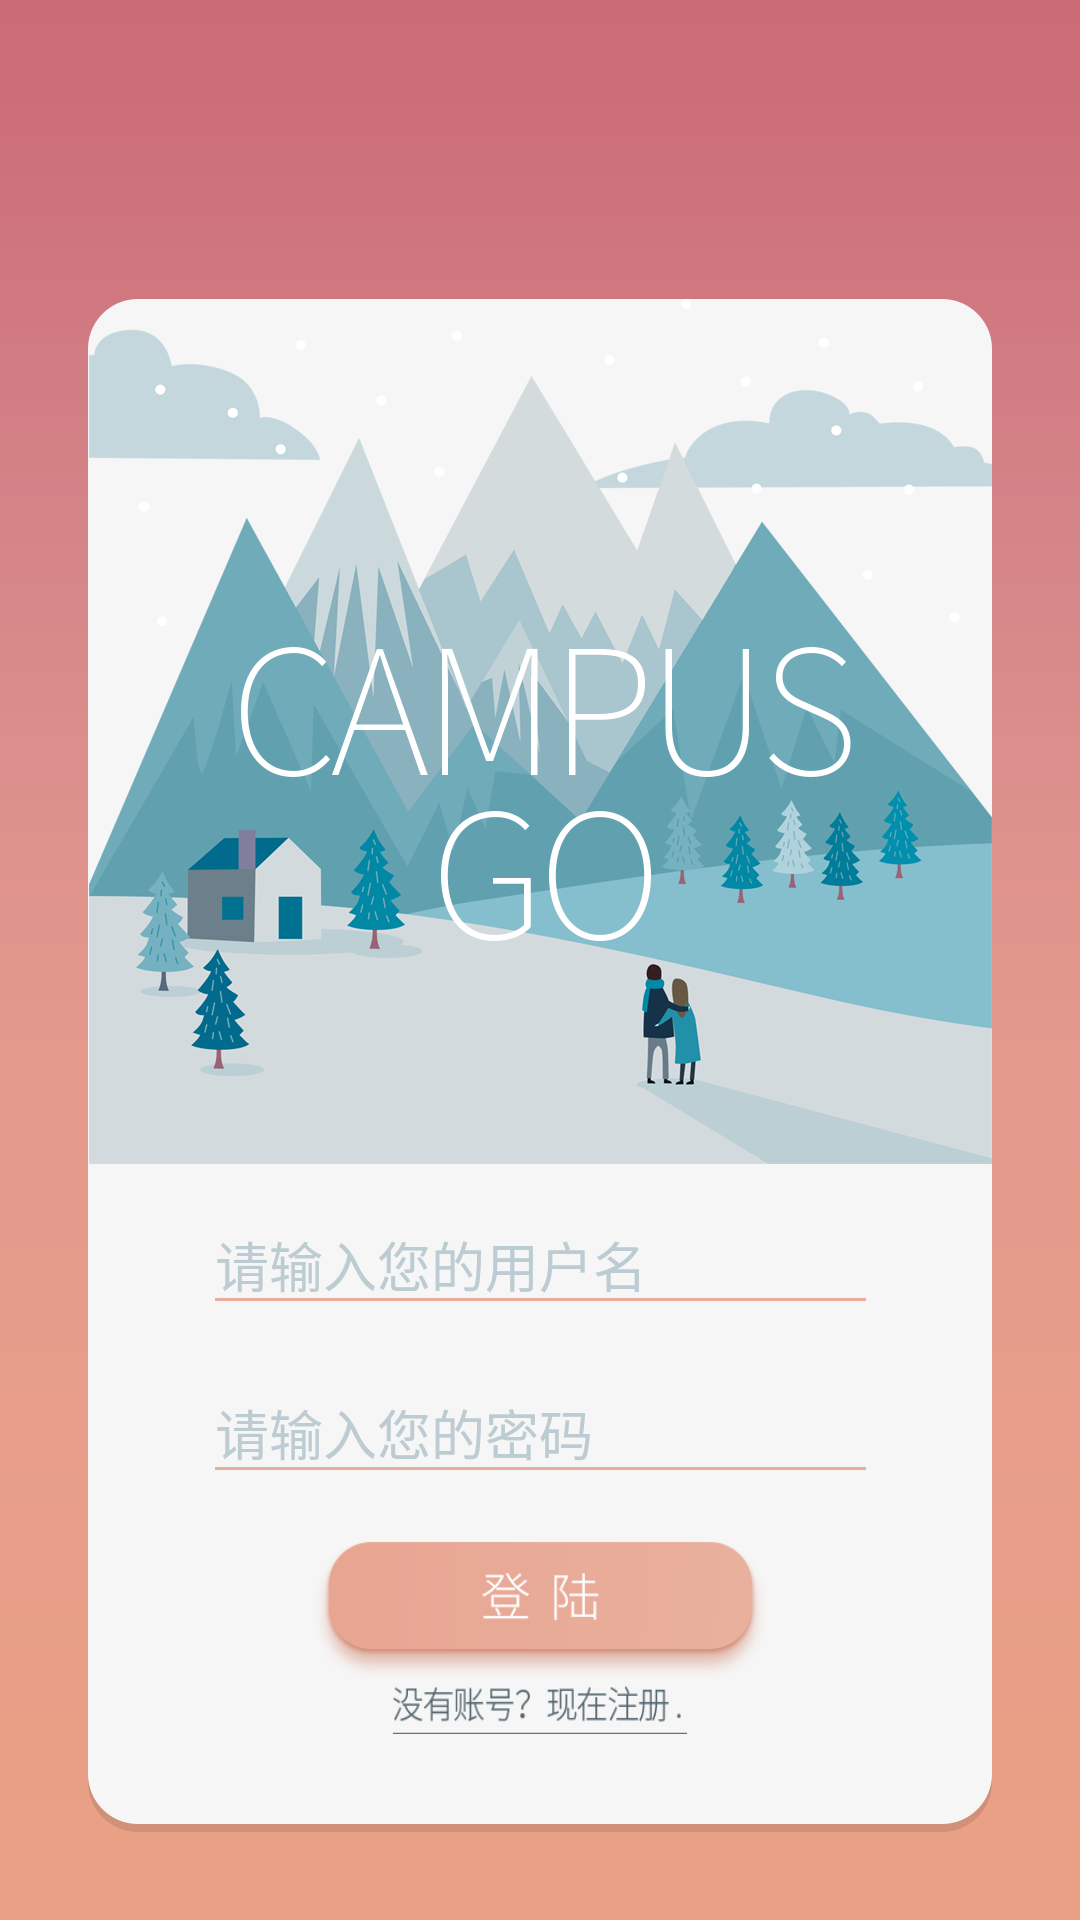

Layout XML and referenced resources for this Android screen:
<!-- AndroidManifest.xml: application theme AppTheme -->
<!-- res/layout/activity_login.xml -->
<?xml version="1.0" encoding="utf-8"?>
<android.support.constraint.ConstraintLayout xmlns:android="http://schemas.android.com/apk/res/android"
    xmlns:app="http://schemas.android.com/apk/res-auto"
    xmlns:tools="http://schemas.android.com/tools"
    android:layout_width="match_parent"
    android:layout_height="match_parent"
    android:background="@drawable/login_background"
    android:focusable="true"
    android:focusableInTouchMode="true"
    tools:context="com.example.lanyetc.campusgo.ui.activity.LoginActivity">

    <EditText
        android:id="@+id/login_uername"
        android:layout_width="225dp"
        android:layout_height="wrap_content"
        android:layout_marginBottom="160dp"
        android:layout_marginEnd="80dp"
        android:layout_marginStart="80dp"
        android:layout_marginTop="360dp"
        android:fontFamily="monospace"
        android:hint="请输入您的用户名"
        android:maxLines="1"
        android:selectAllOnFocus="false"
        android:singleLine="true"
        android:textColor="@color/colorTextInput"
        android:textColorHint="@color/colorTextHint"
        android:textSize="18sp"
        android:theme="@style/loginEditTextStyle"
        android:typeface="normal"
        app:layout_constraintBottom_toBottomOf="parent"
        app:layout_constraintEnd_toEndOf="parent"
        app:layout_constraintStart_toStartOf="parent"
        app:layout_constraintTop_toTopOf="parent" />

    <EditText
        android:id="@+id/login_password"
        android:layout_width="225dp"
        android:layout_height="44dp"
        android:layout_marginBottom="130dp"
        android:layout_marginEnd="80dp"
        android:layout_marginStart="80dp"
        android:ems="10"
        android:fontFamily="monospace"
        android:hint="请输入您的密码"
        android:inputType="textPassword"
        android:singleLine="true"
        android:textColor="@color/colorTextInput"
        android:textColorHint="@color/colorTextHint"
        android:textSize="18sp"
        android:theme="@style/loginEditTextStyle"
        android:typeface="normal"
        app:layout_constraintBottom_toBottomOf="parent"
        app:layout_constraintEnd_toEndOf="parent"
        app:layout_constraintStart_toStartOf="parent"
        app:layout_constraintTop_toBottomOf="@+id/login_uername" />

    <ImageButton
        android:id="@+id/login_btn"
        android:layout_width="151dp"
        android:layout_height="46dp"
        android:layout_marginBottom="76dp"
        android:layout_marginEnd="130dp"
        android:layout_marginStart="130dp"
        android:layout_marginTop="11dp"
        android:adjustViewBounds="true"
        android:background="@drawable/loginbtn_bg"
        app:layout_constraintBottom_toBottomOf="parent"
        app:layout_constraintEnd_toEndOf="parent"
        app:layout_constraintStart_toStartOf="parent"
        app:layout_constraintTop_toBottomOf="@+id/login_password" />

    <ImageButton
        android:id="@+id/login_sign_btn"
        android:layout_width="98dp"
        android:layout_height="16dp"
        android:layout_marginBottom="60dp"
        android:layout_marginEnd="156dp"
        android:layout_marginStart="156dp"
        android:background="@drawable/login_signbt_bg"
        app:layout_constraintBottom_toBottomOf="parent"
        app:layout_constraintEnd_toEndOf="parent"
        app:layout_constraintStart_toStartOf="parent"
        app:layout_constraintTop_toBottomOf="@+id/login_btn" />

</android.support.constraint.ConstraintLayout>
<!-- resources referenced by this layout -->
<resources>
  <color name="colorTextHint">#bdccd3</color>
  <color name="colorTextInput">#6b808a</color>
  <!-- drawable login_background: png bitmap (drawable, 176428 bytes) -->
  <!-- drawable login_signbt_bg (drawable) -->
  <?xml version="1.0" encoding="utf-8"?>
  <bitmap xmlns:android="http://schemas.android.com/apk/res/android"
      android:src="@drawable/login_signbt"
      android:tileMode="disabled"/>
  <!-- drawable loginbtn_bg (drawable) -->
  <?xml version="1.0" encoding="utf-8"?>
  <bitmap xmlns:android="http://schemas.android.com/apk/res/android"
      android:src="@drawable/login_confirmbtn"
      android:tileMode="disabled"/>
  <style name="loginEditTextStyle" parent="Base.Widget.AppCompat.EditText">
          
          <item name="colorControlNormal">@color/edit_text_normal_color</item>
          <item name="colorControlActivated">@color/edit_text_activated_color</item>
      </style>
  <style name="AppTheme" parent="Theme.AppCompat.Light.NoActionBar">
          
          <item name="colorPrimary">@color/colorPrimary</item>
          <item name="colorPrimaryDark">@color/colorPrimaryDark</item>
          <item name="colorAccent">@color/colorAccent</item>
      </style>
  <!-- drawable login_signbt: png bitmap (drawable, 3058 bytes) -->
  <!-- drawable login_confirmbtn: png bitmap (drawable, 8884 bytes) -->
  <color name="edit_text_normal_color">#e8ae9b</color>
  <color name="edit_text_activated_color">#e8ae9b</color>
  <color name="colorPrimary">#3F51B5</color>
  <color name="colorPrimaryDark">#303F9F</color>
  <color name="colorAccent">#FF4081</color>
</resources>
